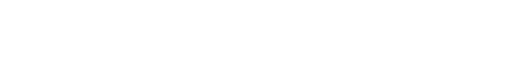
t = 0.00 s
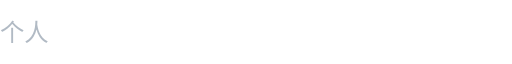
t = 0.25 s
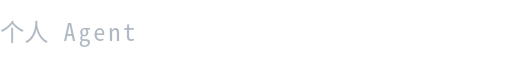
t = 0.50 s
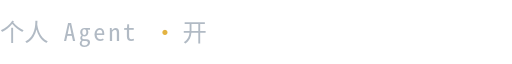
t = 0.75 s
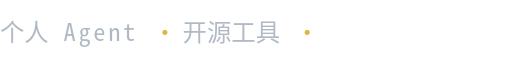
t = 1.00 s
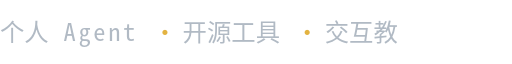
t = 1.26 s

The animated SVG that drew these frames (rendered in a browser with its animation timeline set to each time). Animation: 22 SMIL elements (animate=22); one cycle of 1.25 s.

<svg xmlns="http://www.w3.org/2000/svg" width="420" height="36" viewBox="0 0 420 36" role="img" aria-labelledby="title desc">
<title id="title">个人 Agent · 开源工具 · 交互教程</title>
<desc id="desc">逐字显示一次后保留全文。无声音，无循环闪烁。</desc>
<style>text{font:20px ui-monospace,SFMono-Regular,Consolas,"Noto Sans Mono CJK SC",monospace}@media(prefers-reduced-motion:reduce){.letter{opacity:1!important}}</style>
<text class="letter" x="0.0" y="25" fill="#b1bac4">个<animate attributeName="opacity" values="0;1" keyTimes="0;1" calcMode="discrete" dur="0.100s" fill="freeze"/></text><text class="letter" x="20.0" y="25" fill="#b1bac4">人<animate attributeName="opacity" values="0;1" keyTimes="0;1" calcMode="discrete" dur="0.155s" fill="freeze"/></text><text class="letter" x="40.0" y="25" fill="#b1bac4"> <animate attributeName="opacity" values="0;1" keyTimes="0;1" calcMode="discrete" dur="0.210s" fill="freeze"/></text><text class="letter" x="52.2" y="25" fill="#b1bac4">A<animate attributeName="opacity" values="0;1" keyTimes="0;1" calcMode="discrete" dur="0.265s" fill="freeze"/></text><text class="letter" x="64.4" y="25" fill="#b1bac4">g<animate attributeName="opacity" values="0;1" keyTimes="0;1" calcMode="discrete" dur="0.320s" fill="freeze"/></text><text class="letter" x="76.6" y="25" fill="#b1bac4">e<animate attributeName="opacity" values="0;1" keyTimes="0;1" calcMode="discrete" dur="0.375s" fill="freeze"/></text><text class="letter" x="88.8" y="25" fill="#b1bac4">n<animate attributeName="opacity" values="0;1" keyTimes="0;1" calcMode="discrete" dur="0.430s" fill="freeze"/></text><text class="letter" x="101.0" y="25" fill="#b1bac4">t<animate attributeName="opacity" values="0;1" keyTimes="0;1" calcMode="discrete" dur="0.485s" fill="freeze"/></text><text class="letter" x="113.2" y="25" fill="#b1bac4"> <animate attributeName="opacity" values="0;1" keyTimes="0;1" calcMode="discrete" dur="0.540s" fill="freeze"/></text><text class="letter" x="125.4" y="25" fill="#e3b341">·<animate attributeName="opacity" values="0;1" keyTimes="0;1" calcMode="discrete" dur="0.595s" fill="freeze"/></text><text class="letter" x="137.6" y="25" fill="#b1bac4"> <animate attributeName="opacity" values="0;1" keyTimes="0;1" calcMode="discrete" dur="0.650s" fill="freeze"/></text><text class="letter" x="149.8" y="25" fill="#b1bac4">开<animate attributeName="opacity" values="0;1" keyTimes="0;1" calcMode="discrete" dur="0.705s" fill="freeze"/></text><text class="letter" x="169.8" y="25" fill="#b1bac4">源<animate attributeName="opacity" values="0;1" keyTimes="0;1" calcMode="discrete" dur="0.760s" fill="freeze"/></text><text class="letter" x="189.8" y="25" fill="#b1bac4">工<animate attributeName="opacity" values="0;1" keyTimes="0;1" calcMode="discrete" dur="0.815s" fill="freeze"/></text><text class="letter" x="209.8" y="25" fill="#b1bac4">具<animate attributeName="opacity" values="0;1" keyTimes="0;1" calcMode="discrete" dur="0.870s" fill="freeze"/></text><text class="letter" x="229.8" y="25" fill="#b1bac4"> <animate attributeName="opacity" values="0;1" keyTimes="0;1" calcMode="discrete" dur="0.925s" fill="freeze"/></text><text class="letter" x="242.0" y="25" fill="#e3b341">·<animate attributeName="opacity" values="0;1" keyTimes="0;1" calcMode="discrete" dur="0.980s" fill="freeze"/></text><text class="letter" x="254.2" y="25" fill="#b1bac4"> <animate attributeName="opacity" values="0;1" keyTimes="0;1" calcMode="discrete" dur="1.035s" fill="freeze"/></text><text class="letter" x="266.4" y="25" fill="#b1bac4">交<animate attributeName="opacity" values="0;1" keyTimes="0;1" calcMode="discrete" dur="1.090s" fill="freeze"/></text><text class="letter" x="286.4" y="25" fill="#b1bac4">互<animate attributeName="opacity" values="0;1" keyTimes="0;1" calcMode="discrete" dur="1.145s" fill="freeze"/></text><text class="letter" x="306.4" y="25" fill="#b1bac4">教<animate attributeName="opacity" values="0;1" keyTimes="0;1" calcMode="discrete" dur="1.200s" fill="freeze"/></text><text class="letter" x="326.4" y="25" fill="#b1bac4">程<animate attributeName="opacity" values="0;1" keyTimes="0;1" calcMode="discrete" dur="1.255s" fill="freeze"/></text>
</svg>
